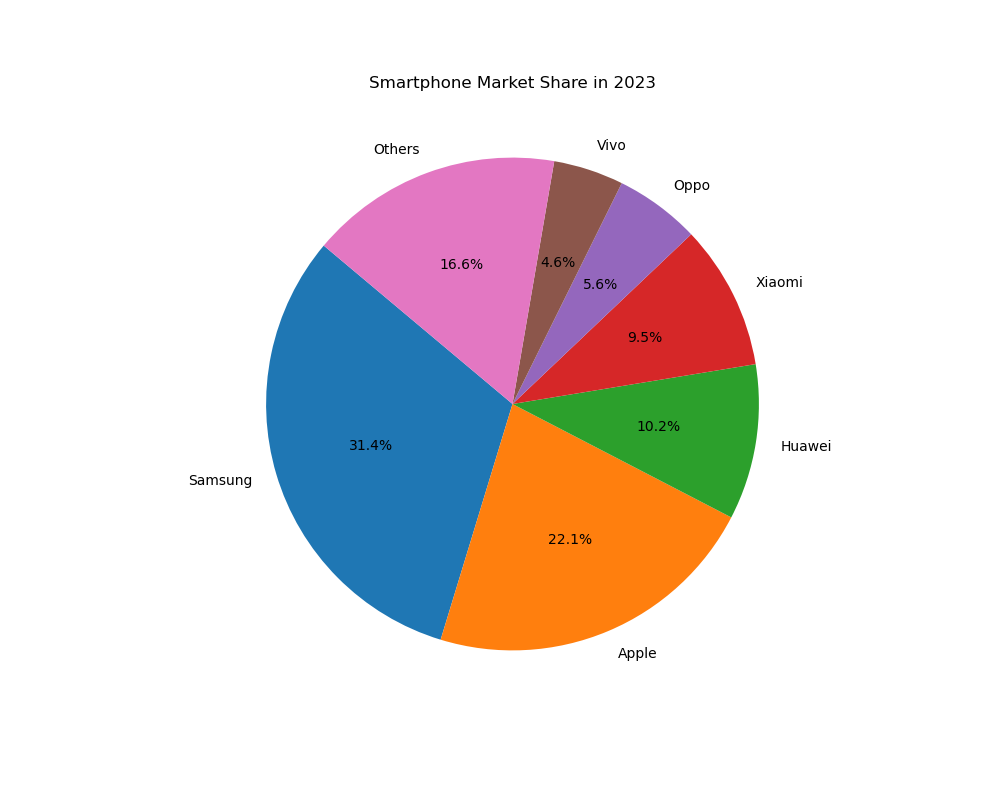

The table this chart was drawn from, first rows:
Manufacturer, Market Share
Samsung, 31.4
Apple, 22.1
Huawei, 10.2
Xiaomi, 9.5
Oppo, 5.6
Vivo, 4.6
Others, 16.6
